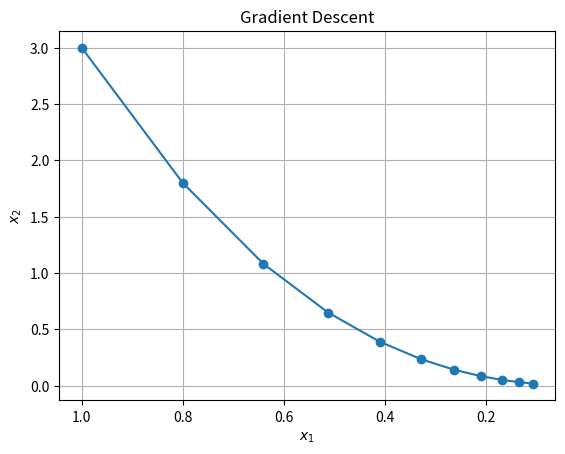

The matplotlib source for this figure:
import numpy as np
import matplotlib.pyplot as plt

def grad(X: np.ndarray) -> np.ndarray | None:
    if X.shape[0] != 2:
        return None
    return np.array([2, 4]) * X

def grad_descent(X: np.ndarray, n: int, e: float = 0.001) -> np.ndarray:
    trajectory = [X]
    X_old = X + 0.0
    for i in range(n):
        X_new = X_old - e * grad(X_old)
        trajectory.append(X_new)
        X_old = X_new + 0.0
        print(X_new)
    return np.array(trajectory)

def plot_trajectory(trajectory: np.ndarray) -> None:
    plt.plot(trajectory[:, 0], trajectory[:, 1], '-o')
    plt.gca().invert_xaxis()
    plt.xlabel('$x_1$')
    plt.ylabel('$x_2$')
    plt.title('Gradient Descent')
    plt.grid(True)
    plt.show()

if __name__ == "__main__":
    eps = 0.1
    X_i = np.array([1, 3])
    N = 10

    plot_trajectory(
        grad_descent(X_i, N, eps)
    )

